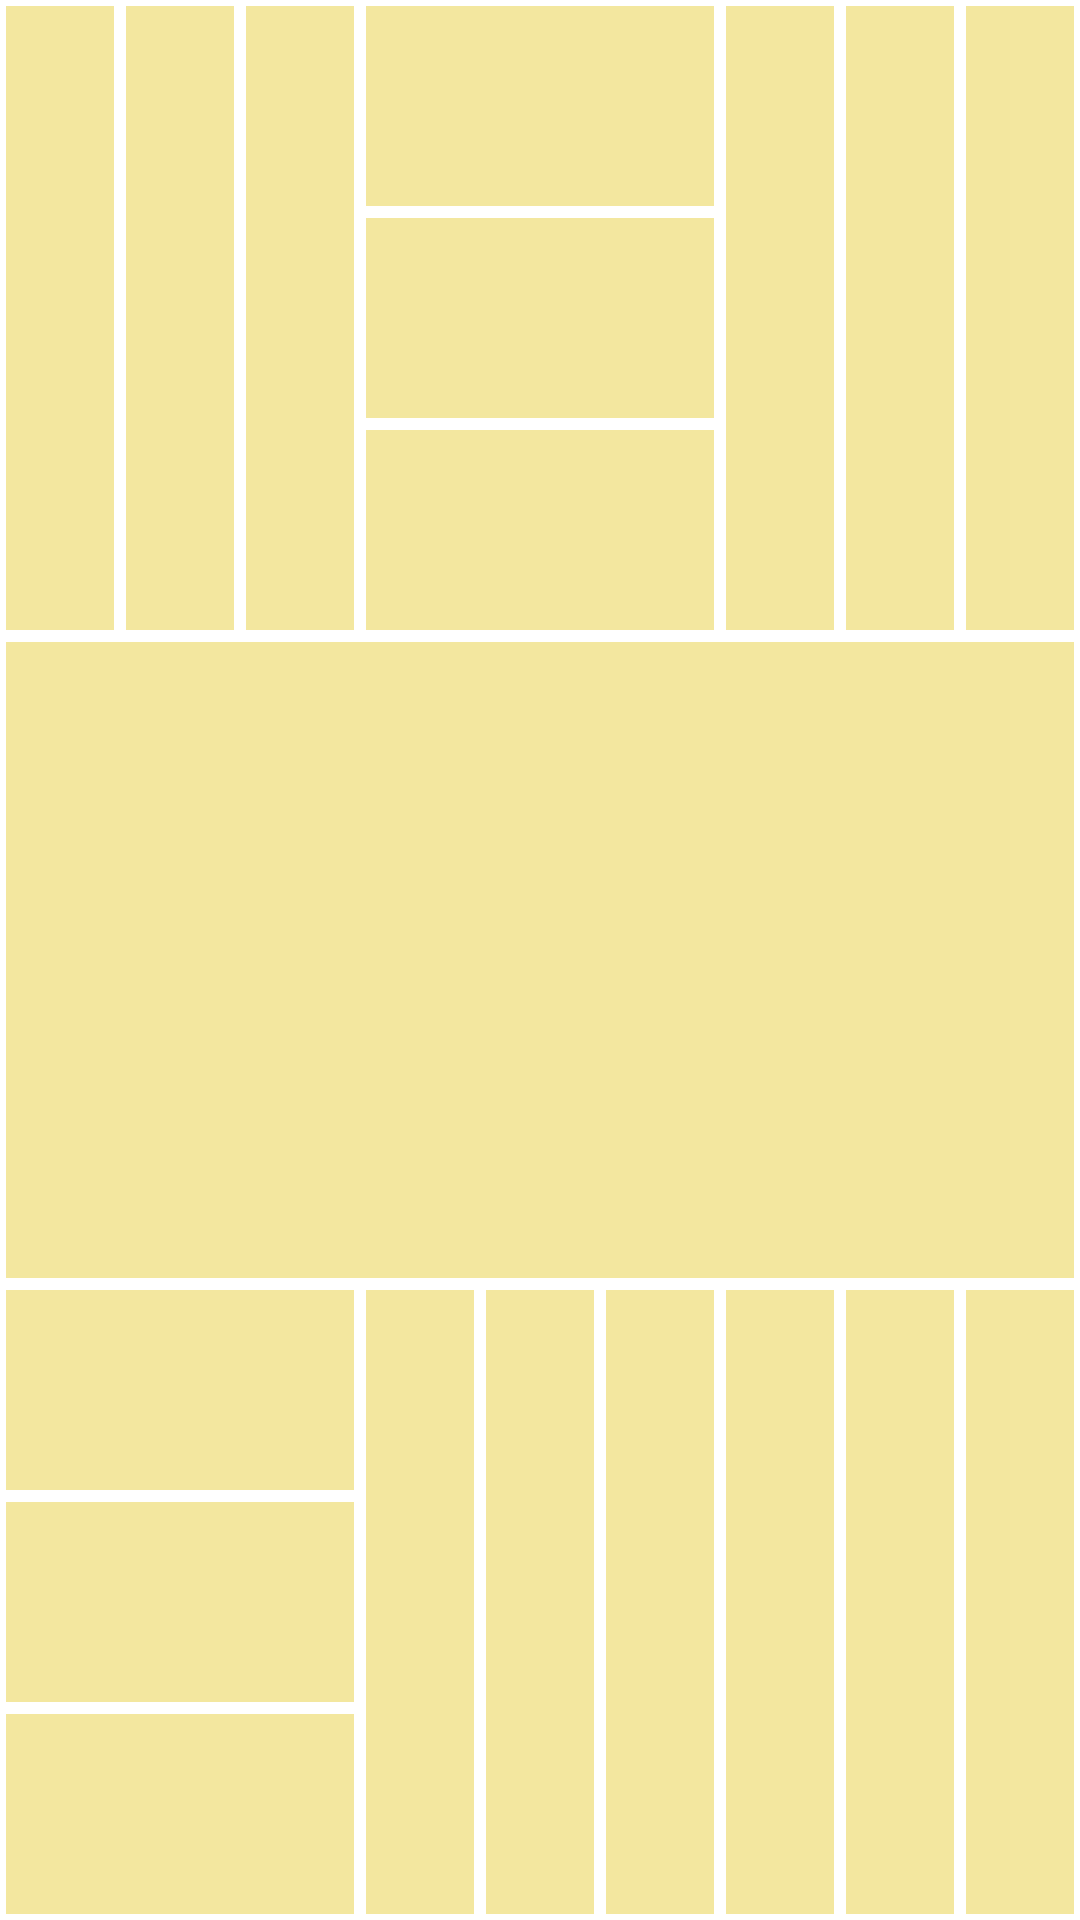

Produce the Android XML layout that renders to this screen, including the resource entries it uses.
<!-- AndroidManifest.xml: application theme Theme.CSE489LAB -->
<!-- res/layout/activity_assignment_task3.xml -->
<?xml version="1.0" encoding="utf-8"?>
<LinearLayout
    xmlns:android="http://schemas.android.com/apk/res/android"
    xmlns:app="http://schemas.android.com/apk/res-auto"
    xmlns:tools="http://schemas.android.com/tools"
    android:id="@+id/main"
    android:layout_width="match_parent"
    android:layout_height="match_parent"
    android:orientation="vertical"
    android:background="@color/white"
    tools:context=".Assignment_Task1">
    <LinearLayout
        android:layout_width="match_parent"
        android:layout_height="0dp"
        android:orientation="horizontal"
        android:layout_weight="1">
        <LinearLayout
            android:layout_width="0dp"
            android:layout_height="match_parent"
            android:orientation="horizontal"
            android:layout_weight="1">
            <View
                android:layout_width="0dp"
                android:layout_height="match_parent"
                android:layout_weight="1"
                android:background="#F3E79F"
                android:layout_margin="2dp"/>
            <View
                android:layout_width="0dp"
                android:layout_height="match_parent"
                android:layout_weight="1"
                android:background="#F3E79F"
                android:layout_margin="2dp"/>
            <View
                android:layout_width="0dp"
                android:layout_height="match_parent"
                android:layout_weight="1"
                android:background="#F3E79F"
                android:layout_margin="2dp"/>
        </LinearLayout>
        <LinearLayout
            android:layout_width="0dp"
            android:layout_height="match_parent"
            android:orientation="vertical"
            android:layout_weight="1">
            <View
                android:layout_width="match_parent"
                android:layout_height="0dp"
                android:layout_weight="1"
                android:background="#F3E79F"
                android:layout_margin="2dp"/>
            <View
                android:layout_width="match_parent"
                android:layout_height="0dp"
                android:layout_weight="1"
                android:background="#F3E79F"
                android:layout_margin="2dp"/>
            <View
                android:layout_width="match_parent"
                android:layout_height="0dp"
                android:layout_weight="1"
                android:background="#F3E79F"
                android:layout_margin="2dp"/>
        </LinearLayout>
        <LinearLayout
            android:layout_width="0dp"
            android:layout_height="match_parent"
            android:orientation="horizontal"
            android:layout_weight="1">
            <View
                android:layout_width="0dp"
                android:layout_height="match_parent"
                android:layout_weight="1"
                android:background="#F3E79F"
                android:layout_margin="2dp"/>
            <View
                android:layout_width="0dp"
                android:layout_height="match_parent"
                android:layout_weight="1"
                android:background="#F3E79F"
                android:layout_margin="2dp"/>
            <View
                android:layout_width="0dp"
                android:layout_height="match_parent"
                android:layout_weight="1"
                android:background="#F3E79F"
                android:layout_margin="2dp"/>
        </LinearLayout>
    </LinearLayout>
    <LinearLayout
        android:layout_width="match_parent"
        android:layout_height="0dp"
        android:orientation="vertical"
        android:layout_weight="1"
        android:background="#F3E79F"
        android:layout_margin="2dp">
    </LinearLayout>
    <LinearLayout
        android:layout_width="match_parent"
        android:layout_height="0dp"
        android:orientation="horizontal"
        android:layout_weight="1">
        <LinearLayout
            android:layout_width="0dp"
            android:layout_height="match_parent"
            android:orientation="vertical"
            android:layout_weight="1">
            <View
                android:layout_width="match_parent"
                android:layout_height="0dp"
                android:layout_weight="1"
                android:background="#F3E79F"
                android:layout_margin="2dp"/>
            <View
                android:layout_width="match_parent"
                android:layout_height="0dp"
                android:layout_weight="1"
                android:background="#F3E79F"
                android:layout_margin="2dp"/>
            <View
                android:layout_width="match_parent"
                android:layout_height="0dp"
                android:layout_weight="1"
                android:background="#F3E79F"
                android:layout_margin="2dp"/>
        </LinearLayout>
        <LinearLayout
            android:layout_width="0dp"
            android:layout_height="match_parent"
            android:orientation="horizontal"
            android:layout_weight="2">
            <View
                android:layout_width="0dp"
                android:layout_height="match_parent"
                android:layout_weight="1"
                android:background="#F3E79F"
                android:layout_margin="2dp"/>
            <View
                android:layout_width="0dp"
                android:layout_height="match_parent"
                android:layout_weight="1"
                android:background="#F3E79F"
                android:layout_margin="2dp"/>
            <View
                android:layout_width="0dp"
                android:layout_height="match_parent"
                android:layout_weight="1"
                android:background="#F3E79F"
                android:layout_margin="2dp"/>
            <View
                android:layout_width="0dp"
                android:layout_height="match_parent"
                android:layout_weight="1"
                android:background="#F3E79F"
                android:layout_margin="2dp"/>
            <View
                android:layout_width="0dp"
                android:layout_height="match_parent"
                android:layout_weight="1"
                android:background="#F3E79F"
                android:layout_margin="2dp"/>
            <View
                android:layout_width="0dp"
                android:layout_height="match_parent"
                android:layout_weight="1"
                android:background="#F3E79F"
                android:layout_margin="2dp"/>
        </LinearLayout>
    </LinearLayout>
</LinearLayout>
<!-- resources referenced by this layout -->
<resources>
  <style name="Theme.CSE489LAB" parent="Theme.MaterialComponents.DayNight.DarkActionBar">
          
          <item name="colorPrimary">@color/purple_500</item>
          <item name="colorPrimaryVariant">@color/purple_700</item>
          <item name="colorOnPrimary">@color/white</item>
          
          <item name="colorSecondary">@color/teal_200</item>
          <item name="colorSecondaryVariant">@color/teal_700</item>
          <item name="colorOnSecondary">@color/black</item>
          
          <item name="android:statusBarColor">?attr/colorPrimaryVariant</item>
          
      </style>
  <!-- not gathered from this repository: default colours our renderer supplied (Android Studio template values) -->
  <color name="purple_500">#FF6200EE</color>
  <color name="purple_700">#FF3700B3</color>
  <color name="teal_200">#FF03DAC5</color>
  <color name="teal_700">#FF018786</color>
  <color name="black">#FF000000</color>
  <color name="white">#FFFFFFFF</color>
</resources>
